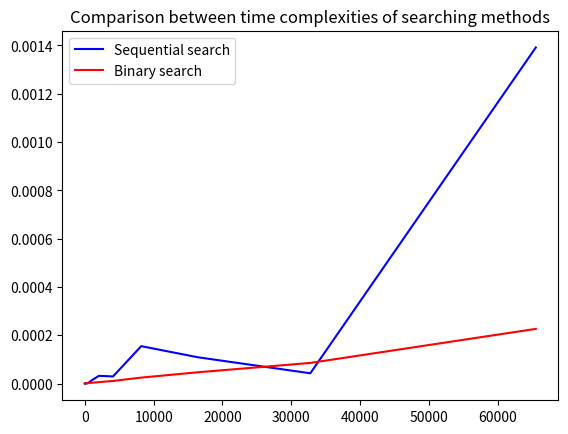

This figure's Python source:
from math import floor
from random import randint
from time import time
import matplotlib.pyplot as plt

def sequential_search(item, sequence):
    item_found = False
    for i in range(len(sequence)):
        if item == sequence[i]:
            item_found = True
            break
    return item_found

def binary_search(item, sequence):
    midpoint = floor(len(sequence) / 2)
    if len(sequence) < 1:
        return False
    elif item == sequence[midpoint]:
        return True
    elif item > sequence[midpoint]:
        return binary_search(item, sequence[midpoint+1:])
    elif item < sequence[midpoint]:
        return binary_search(item, sequence[:midpoint])
    else:
        return False

inputs = (8, 16, 32, 64, 128, 256, 512, 1024, 2048, 4096, 8192, 16384, 32768, 65536)
time_seqsrch = []
time_binsrch = []

for i in inputs:
    A = sorted([randint(1, i) for _ in range(i)])
    for _ in range(1000):
        query = randint(1, i)
        tempseq = []
        start_seqsrch = time()
        sequential_search(query, A)
        tempseq.append(time() - start_seqsrch)
        tempbin = []
        start_binsrch = time()
        binary_search(query, A)
        tempbin.append(time() - start_binsrch)
    time_seqsrch.append(sum(tempseq) / len(tempseq))
    time_binsrch.append(sum(tempbin) / len(tempbin))

plot_seqsrch = plt.plot(inputs, time_seqsrch, "blue", label="Sequential search")
plot_binsrch = plt.plot(inputs, time_binsrch, "red", label="Binary search")
plt.title("Comparison between time complexities of searching methods")
plt.legend()
plt.show()